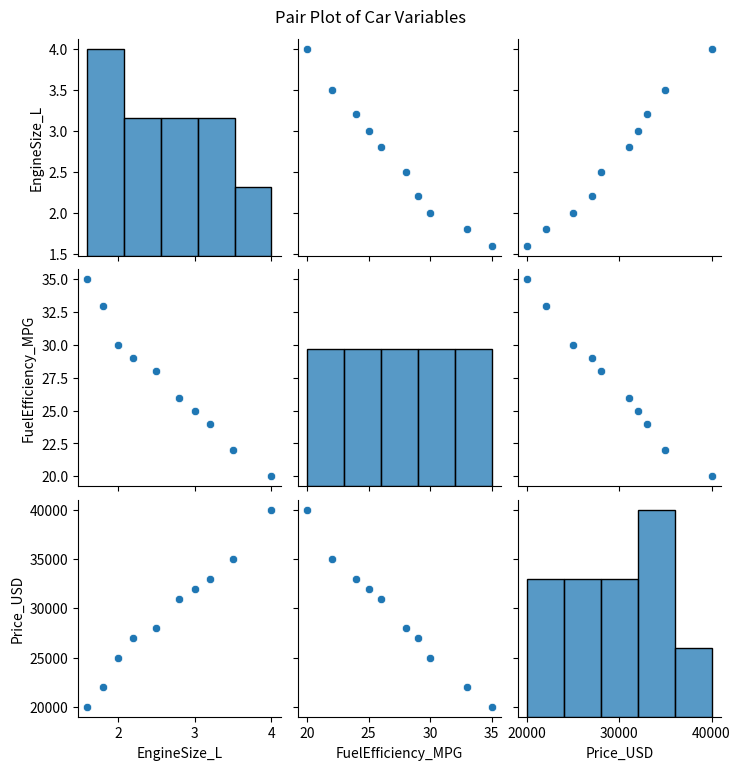
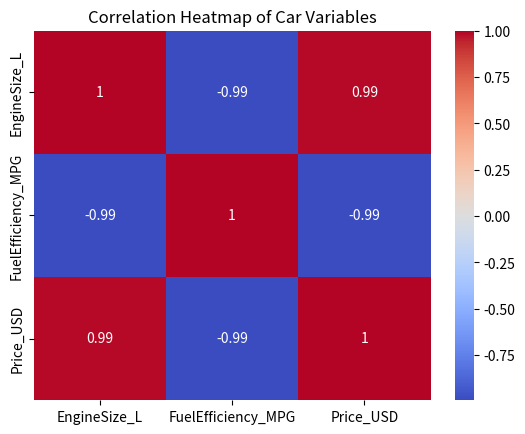

These figures' Python source, in order:
import pandas as pd
import seaborn as sns
import matplotlib.pyplot as plt
data = {
    'EngineSize_L': [1.6, 2.0, 2.5, 3.0, 3.5, 4.0, 2.2, 1.8, 3.2, 2.8],
    'FuelEfficiency_MPG': [35, 30, 28, 25, 22, 20, 29, 33, 24, 26],
    'Price_USD': [20000, 25000, 28000, 32000, 35000, 40000, 27000, 22000, 33000, 31000]
}
df = pd.DataFrame(data)
sns.pairplot(df)
plt.suptitle("Pair Plot of Car Variables", y=1.02)
plt.show()
corr_matrix = df.corr()
print("Correlation Matrix:\n", corr_matrix)
sns.heatmap(corr_matrix, annot=True, cmap='coolwarm')
plt.title("Correlation Heatmap of Car Variables")
plt.show()
